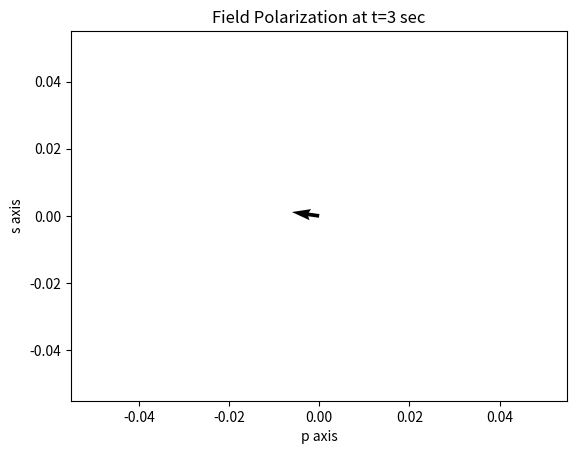

Source code (Python):
import matplotlib.pyplot as plt
import numpy as np
import math

"""
Part A section C
"""
def fieldDirection(t,w):
    Ep = 4*np.cos(w*t)
    Es = 4*np.cos(w*t-math.pi/2)
    return (Ep,Es)

"""
Part A section D
"""    
t = 3
w = 1
p = 0
s = 0

Ep, Es = fieldDirection(t,w)

u,v = np.meshgrid(Ep, Es)

fig, ax = plt.subplots()

ax.quiver(p,s,u,v)

plt.title("Field Polarization at t=3 sec")
plt.xlabel("p axis")
plt.ylabel("s axis")

plt.savefig('polar3.png')
plt.show()